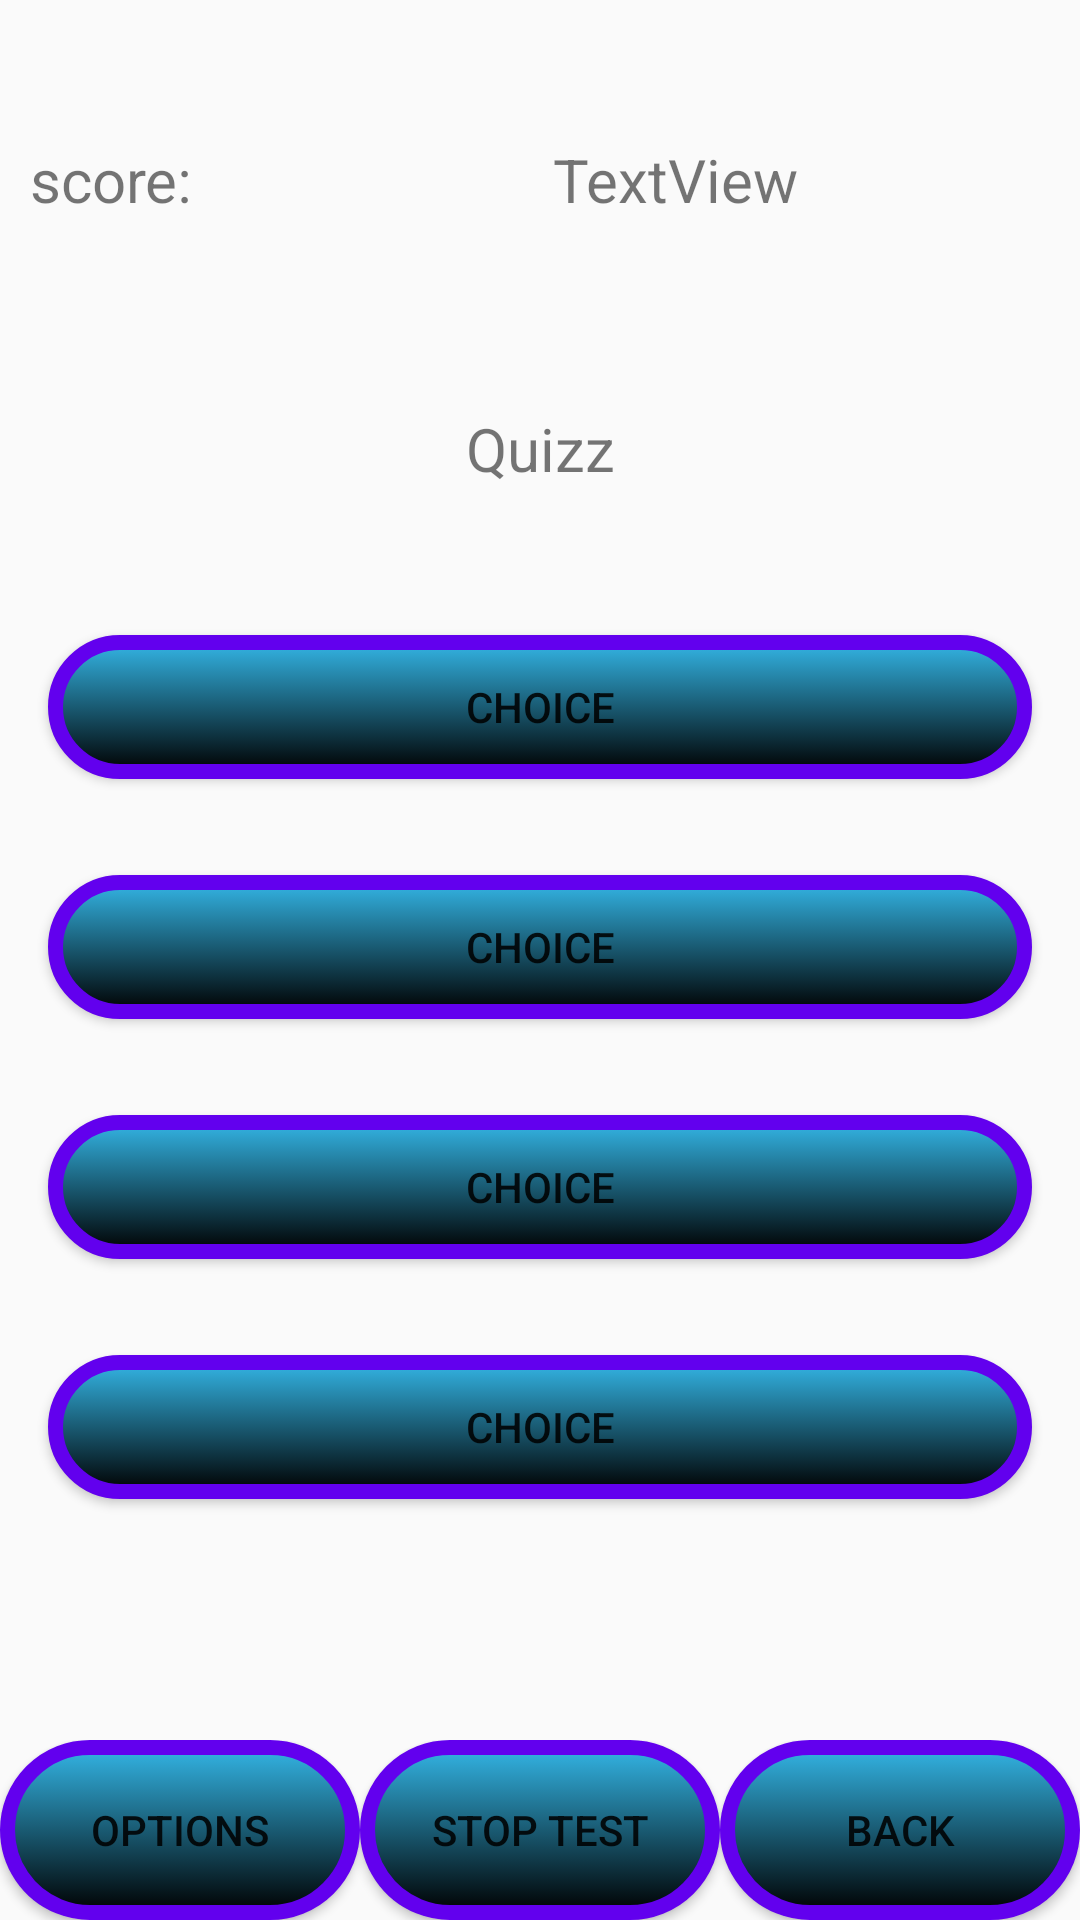

Layout XML and referenced resources for this Android screen:
<!-- AndroidManifest.xml: application theme AppTheme -->
<!-- res/layout/activity_setting.xml -->
<?xml version="1.0" encoding="utf-8"?>
<androidx.constraintlayout.widget.ConstraintLayout xmlns:android="http://schemas.android.com/apk/res/android"
    xmlns:app="http://schemas.android.com/apk/res-auto"
    xmlns:tools="http://schemas.android.com/tools"
    android:layout_width="match_parent"
    android:layout_height="match_parent"
    tools:context=".SettingActivity">

    <LinearLayout

        android:id="@+id/linearLayout"
        android:layout_width="match_parent"
        android:layout_height="wrap_content"
        android:orientation="vertical"
        app:layout_constraintBottom_toBottomOf="parent"
        app:layout_constraintTop_toTopOf="parent"
        app:layout_constraintVertical_bias="0.49"
        tools:layout_editor_absoluteX="8dp">

        <TextView
            android:id="@+id/text1"
            android:layout_width="match_parent"
            android:layout_height="60dp"
            android:layout_marginBottom="16dp"
            android:gravity="center"
            android:text="Quizz"
            android:textSize="20dp" />

        <LinearLayout
            android:id="@+id/Line1"
            android:layout_width="match_parent"
            android:layout_height="wrap_content"
            android:orientation="vertical">

            <Button
                android:id="@+id/button1"
                android:layout_width="match_parent"
                android:layout_height="wrap_content"
                android:layout_margin="16dp"
                android:layout_weight="1"
                android:background="@drawable/animationwith"
                android:text="choice" />

            <Button
                android:id="@+id/button3"
                android:layout_width="match_parent"
                android:layout_height="wrap_content"
                android:layout_margin="16dp"
                android:layout_weight="1"
                android:background="@drawable/animationwith"
                android:text="choice" />

        </LinearLayout>

        <LinearLayout
            android:id="@+id/Line2"
            android:layout_width="match_parent"
            android:layout_height="wrap_content"
            android:orientation="vertical">

            <Button
                android:id="@+id/button4"
                android:layout_width="match_parent"
                android:layout_height="wrap_content"
                android:layout_margin="16dp"
                android:layout_weight="1"
                android:background="@drawable/animationwith"
                android:text="choice" />

            <Button
                android:id="@+id/button2"
                android:layout_width="match_parent"
                android:layout_height="wrap_content"
                android:layout_margin="16dp"
                android:layout_weight="1"
                android:background="@drawable/animationwith"
                android:text="choice" />

        </LinearLayout>

        <androidx.constraintlayout.widget.Guideline
            android:id="@+id/guideline3"
            android:layout_width="match_parent"
            android:layout_height="23dp"
            android:orientation="vertical" />

    </LinearLayout>

    <LinearLayout
        android:id="@+id/line3"
        android:layout_width="match_parent"
        android:layout_height="wrap_content"
        android:orientation="horizontal"
        app:layout_constraintBottom_toBottomOf="parent">

        <Button
            android:id="@+id/button12"
            android:layout_width="match_parent"
            android:layout_height="60dp"
            android:layout_weight="1"
            android:background="@drawable/animationwith"
            android:text="@string/Option" />

        <Button
            android:id="@+id/button11"
            android:layout_width="match_parent"
            android:layout_height="60dp"
            android:layout_weight="1"
            android:background="@drawable/animationwith"
            android:text="@string/End_Test" />

        <Button
            android:id="@+id/button10"
            android:layout_width="match_parent"
            android:layout_height="60dp"
            android:layout_weight="1"
            android:background="@drawable/animationwith"
            android:onClick="buttZehen"
            android:text="@string/Back" />
    </LinearLayout>

    <LinearLayout
        android:id="@+id/line5"
        android:layout_width="match_parent"
        android:layout_height="wrap_content"
        android:orientation="horizontal"
        app:layout_constraintBottom_toTopOf="@+id/linearLayout"
        app:layout_constraintTop_toTopOf="parent">

        <TextView
            android:id="@+id/text"
            android:layout_width="match_parent"
            android:layout_height="40dp"
            android:layout_weight="3"
            android:paddingLeft="10dp"
            android:paddingRight="10dp"
            android:autoSizeMaxTextSize="10dp"
            android:text="@string/score"
            android:textSize="20dp" />

        <TextView
            android:id="@+id/textView6"
            android:layout_width="match_parent"
            android:layout_height="40dp"
            android:layout_weight="1"
            android:gravity="center"
            android:text="TextView"
            android:textSize="20dp" />
    </LinearLayout>

</androidx.constraintlayout.widget.ConstraintLayout>
<!-- resources referenced by this layout -->
<resources>
  <!-- drawable animationwith (drawable) -->
  <?xml version="1.0" encoding="utf-8"?>
  <selector xmlns:android="http://schemas.android.com/apk/res/android">
      <item android:state_pressed="true" android:drawable="@drawable/greenshape"></item>
          <item android:drawable="@drawable/blueshape"></item>
  
  
      <shape  xmlns:android="http://schemas.android.com/apk/res/android"></shape>
  
  
  
  
  </selector>
  <string name="Back">Back</string>
  <string name="End_Test">stop test</string>
  <string name="Option">Options</string>
  <string name="score">score:</string>
  <style name="AppTheme" parent="Theme.AppCompat.Light.NoActionBar">
          
          <item name="colorPrimary">@android:color/holo_blue_light</item>
          <item name="colorPrimaryDark">@android:color/holo_blue_dark</item>
          <item name="colorAccent">@color/colorAccent</item>
      </style>
  <!-- drawable greenshape (drawable) -->
  <?xml version="1.0" encoding="utf-8"?>
  <shape  xmlns:android="http://schemas.android.com/apk/res/android">
      android:shape="rectangle">
      <gradient
  
          android:startColor="@android:color/holo_blue_light"
          android:endColor="@android:color/holo_blue_dark"
          android:angle="90">
  
  
      </gradient>
      <corners android:radius="200dp"> </corners>
  
  
  
  
      <stroke android:color="@color/colorPrimary"
          android:dashWidth="260dp"
  
          android:width="5dp"> </stroke>
  
  
  </shape>
  <!-- drawable blueshape (drawable) -->
  <?xml version="1.0" encoding="utf-8"?>
  <shape  xmlns:android="http://schemas.android.com/apk/res/android">
      android:shape="rectangle">
      <gradient
  
          android:startColor="@android:color/black"
          android:endColor="@android:color/holo_blue_light"
          android:angle="90">
  
  
      </gradient>
      <corners android:radius="200dp"> </corners>
  
  
  
  
      <stroke android:color="@color/colorPrimary"
          android:dashWidth="260dp"
  
          android:width="5dp"> </stroke>
  
  
  </shape>
  <!-- not gathered from this repository: default colours our renderer supplied (Android Studio template values) -->
  <color name="colorPrimary">#FF6200EE</color>
  <color name="colorAccent">#FF03DAC5</color>
</resources>
